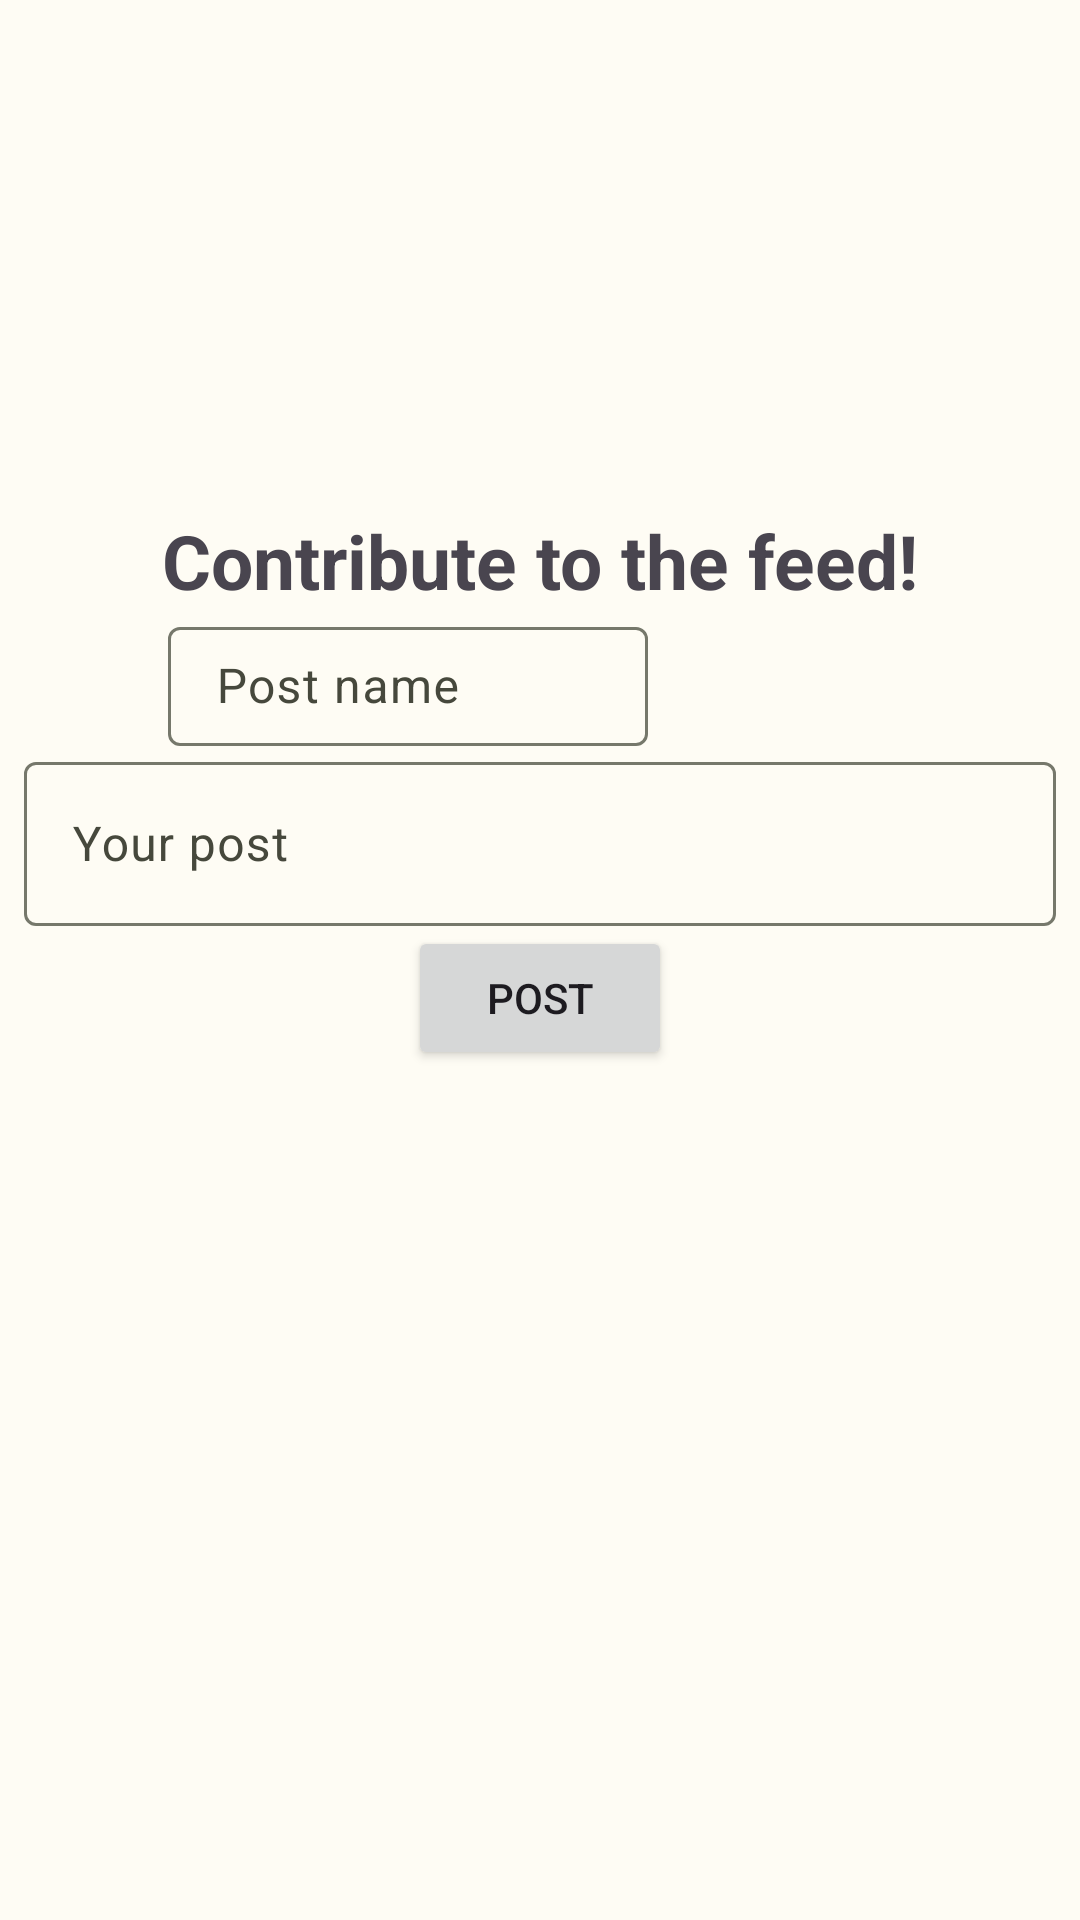

Reconstruct the res/layout file that produces this screen, plus the resources it refers to.
<!-- AndroidManifest.xml: application theme Theme.ThingsISee -->
<!-- res/layout/fragment_first.xml -->
<?xml version="1.0" encoding="utf-8"?>
<androidx.constraintlayout.widget.ConstraintLayout xmlns:android="http://schemas.android.com/apk/res/android"
    xmlns:app="http://schemas.android.com/apk/res-auto"
    xmlns:tools="http://schemas.android.com/tools"
    android:layout_width="match_parent"
    android:layout_height="match_parent"
    tools:context=".MainActivity.FirstFragment">

    <TextView
        android:layout_width="wrap_content"
        android:layout_height="wrap_content"
        android:id="@+id/heading"
        android:text="@string/contribute_to_the_feed"
        app:layout_constraintTop_toTopOf="parent"
        android:textSize="25sp"
        android:layout_marginTop="170dp"
        android:textStyle="bold"
        app:layout_constraintStart_toStartOf="parent"
        app:layout_constraintEnd_toEndOf="parent"
        />


    <ImageView
        android:id="@+id/profile_pic"
        android:layout_width="40dp"
        android:layout_height="40dp"
        android:background="@drawable/user"
        android:layout_marginStart="8dp"
        app:layout_constraintStart_toStartOf="parent"
        app:layout_constraintEnd_toStartOf="@id/post_name"
        app:layout_constraintBottom_toBottomOf="@id/post_name"/>


    <com.google.android.material.textfield.TextInputLayout
        android:id="@+id/post_name"
        android:layout_width="wrap_content"
        android:minWidth="160dp"
        android:layout_height="45dp"
        android:layout_marginHorizontal="8dp"
        app:layout_constraintStart_toEndOf="@id/profile_pic"
        app:layout_constraintTop_toBottomOf="@+id/heading"
        android:hint="@string/post_name">
        <com.google.android.material.textfield.TextInputEditText
            android:id="@+id/post_name_value"
            android:layout_width="match_parent"
            android:layout_height="match_parent"
            />
    </com.google.android.material.textfield.TextInputLayout>

    

        <com.google.android.material.textfield.TextInputLayout
            android:id="@+id/post_text"
            android:layout_width="match_parent"
            android:layout_height="60dp"
            android:layout_marginHorizontal="8dp"
            app:layout_constraintStart_toStartOf="parent"
            app:layout_constraintTop_toBottomOf="@+id/post_name"
            android:hint="@string/your_post">
            <com.google.android.material.textfield.TextInputEditText
                android:id="@+id/post_text_value"
                android:layout_width="match_parent"
                android:layout_height="match_parent"
                />
        </com.google.android.material.textfield.TextInputLayout>

        <ImageView
            android:id="@+id/loading_gif"
            android:layout_width="50dp"
            android:layout_height="50dp"
            android:layout_marginVertical="8dp"
            app:layout_constraintTop_toBottomOf="@id/post_button"
            app:layout_constraintStart_toStartOf="parent"
            app:layout_constraintEnd_toEndOf="parent"
            android:visibility="invisible"
            android:src="@drawable/loading_gif"/>

        <Button
            android:layout_width="wrap_content"
            android:layout_height="wrap_content"
            android:text="@string/post"
            android:id="@+id/post_button"
            app:layout_constraintStart_toStartOf="parent"
            app:layout_constraintEnd_toEndOf="parent"
            app:layout_constraintTop_toBottomOf="@id/post_text"/>

    </androidx.constraintlayout.widget.ConstraintLayout>
<!-- resources referenced by this layout -->
<resources>
  <string name="contribute_to_the_feed">Contribute to the feed!</string>
  <string name="post">post</string>
  <string name="post_name">Post name</string>
  <string name="your_post">Your post</string>
  <style name="Theme.ThingsISee" parent="Base.Theme.ThingsISee" />
  <color name="md_theme_light_primary">#506600</color>
  <color name="md_theme_light_onPrimary">#FFFFFF</color>
  <color name="md_theme_light_primaryContainer">#D2EE80</color>
  <color name="md_theme_light_onPrimaryContainer">#161F00</color>
  <color name="md_theme_light_secondary">#5B6147</color>
  <color name="md_theme_light_onSecondary">#FFFFFF</color>
  <color name="md_theme_light_secondaryContainer">#E0E6C4</color>
  <color name="md_theme_light_onSecondaryContainer">#181E09</color>
  <color name="md_theme_light_tertiary">#3A665E</color>
  <color name="md_theme_light_onTertiary">#FFFFFF</color>
  <color name="md_theme_light_tertiaryContainer">#BCECE2</color>
  <color name="md_theme_light_onTertiaryContainer">#00201C</color>
  <color name="md_theme_light_error">#BA1A1A</color>
  <color name="md_theme_light_errorContainer">#FFDAD6</color>
  <color name="md_theme_light_onError">#FFFFFF</color>
  <color name="md_theme_light_onErrorContainer">#410002</color>
  <color name="md_theme_light_background">#FEFCF4</color>
  <color name="md_theme_light_onBackground">#1B1C17</color>
  <color name="md_theme_light_surface">#FEFCF4</color>
  <color name="md_theme_light_onSurface">#1B1C17</color>
  <color name="md_theme_light_surfaceVariant">#E3E4D3</color>
  <color name="md_theme_light_onSurfaceVariant">#46483C</color>
  <color name="md_theme_light_outline">#76786B</color>
  <color name="md_theme_light_inverseOnSurface">#F3F1E9</color>
  <color name="md_theme_light_inverseSurface">#30312C</color>
  <color name="md_theme_light_inversePrimary">#B6D167</color>
</resources>
